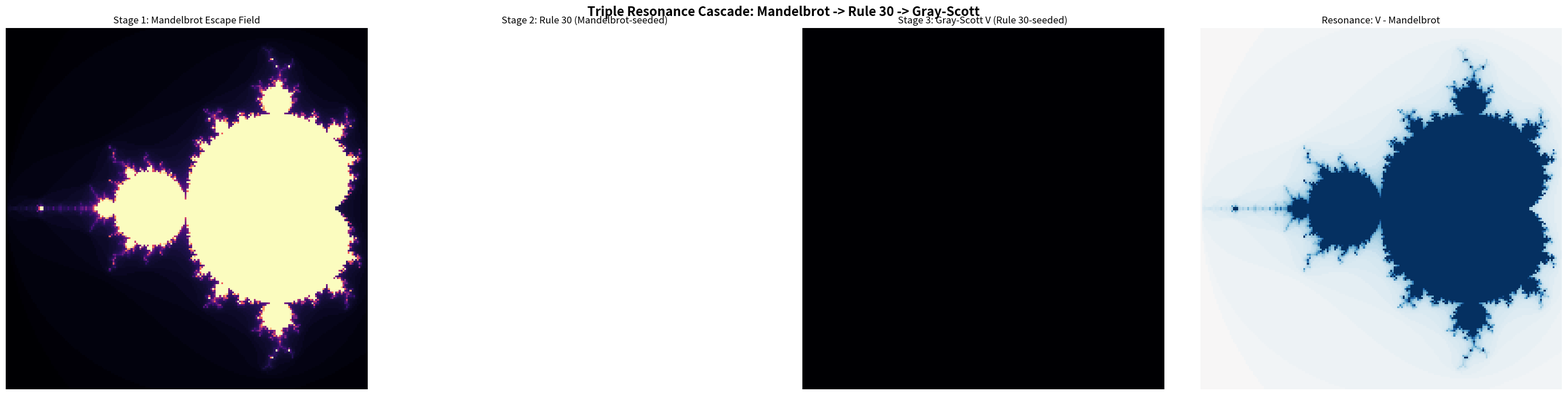

This chart was generated by the following Python code: (Note: this script raises an exception after producing the figure.)
import numpy as np
import matplotlib
matplotlib.use('Agg')
import matplotlib.pyplot as plt

np.random.seed(42)

def mandelbrot_escape(w, h, x0, x1, y0, y1, mi):
    x = np.linspace(x0, x1, w)
    y = np.linspace(y0, y1, h)
    X, Y = np.meshgrid(x, y)
    C = X + 1j * Y
    Z = np.zeros_like(C)
    esc = np.zeros((h, w))
    for i in range(mi):
        m = np.abs(Z) <= 2
        Z[m] = Z[m]**2 + C[m]
        esc[m] = i
    return esc

def rule30_seeded(seed_row, w, steps):
    grid = np.zeros((steps, w), dtype=np.int32)
    grid[0] = seed_row
    for t in range(1, steps):
        p = grid[t-1]
        l = np.roll(p, 1)
        r = np.roll(p, -1)
        grid[t] = (l ^ p ^ r) & 1
    return grid

def gray_scott_seeded(sd, w, h, steps, F=0.055, k=0.062, Du=0.16, Dv=0.08, dt=1.0):
    U = np.ones((h, w))
    V = np.zeros((h, w))
    U -= sd * 0.5
    V += sd * 0.25
    U = np.clip(U, 0, 1)
    V = np.clip(V, 0, 1)
    for _ in range(steps):
        lU = (np.roll(U,1,0)+np.roll(U,-1,0)+np.roll(U,1,1)+np.roll(U,-1,1)-4*U)
        lV = (np.roll(V,1,0)+np.roll(V,-1,0)+np.roll(V,1,1)+np.roll(V,-1,1)-4*V)
        U += dt*(Du*lU - U*V*V + F*(1-U))
        V += dt*(Dv*lV + U*V*V - (F+k)*V)
        U = np.clip(U, 0, 1)
        V = np.clip(V, 0, 1)
    return U, V

N = 200
print('Stage 1: Mandelbrot escape field...')
mandel = mandelbrot_escape(N, N, -2.0, 0.5, -1.25, 1.25, 80)
mandel_norm = mandel / mandel.max()

print('Stage 2: Rule 30 seeded by Mandelbrot...')
mid_row = mandel_norm[N//2]
seed = (mid_row > np.median(mid_row)).astype(np.int32)
ca = rule30_seeded(seed, N, N)
ca_density = ca.astype(float)
ca_density[ca_density > 0] = 1.0

print('Stage 3: Gray-Scott seeded by Rule 30...')
U, V = gray_scott_seeded(ca_density, N, N, 500)

fig, axes = plt.subplots(1, 4, figsize=(28, 7))
fig.suptitle('Triple Resonance Cascade: Mandelbrot -> Rule 30 -> Gray-Scott', fontsize=16, fontweight='bold')

axes[0].imshow(mandel_norm, cmap='magma', extent=[-2.0, 0.5, -1.25, 1.25])
axes[0].set_title('Stage 1: Mandelbrot Escape Field')

axes[1].imshow(ca, cmap='binary')
axes[1].set_title('Stage 2: Rule 30 (Mandelbrot-seeded)')

axes[2].imshow(V, cmap='inferno')
axes[2].set_title('Stage 3: Gray-Scott V (Rule 30-seeded)')

diff = V - mandel_norm
axes[3].imshow(diff, cmap='RdBu_r', vmin=-0.5, vmax=0.5)
axes[3].set_title('Resonance: V - Mandelbrot')

for ax in axes:
    ax.axis('off')
fig.tight_layout()
fig.savefig('../../shared_space/resonance_triple_cascade.png', dpi=150, bbox_inches='tight')
print('Saved resonance_triple_cascade.png')

# Analysis
print('Mandelbrot entropy:', -np.sum(mandel_norm * np.log2(mandel_norm + 1e-12)))
print('Rule 30 entropy:', -np.sum(ca_density * np.log2(ca_density + 1e-12)))
corr = np.corrcoef(V.flatten(), mandel_norm.flatten())[0,1]
print('Correlation V vs Mandelbrot:', corr)
print('Done.')
